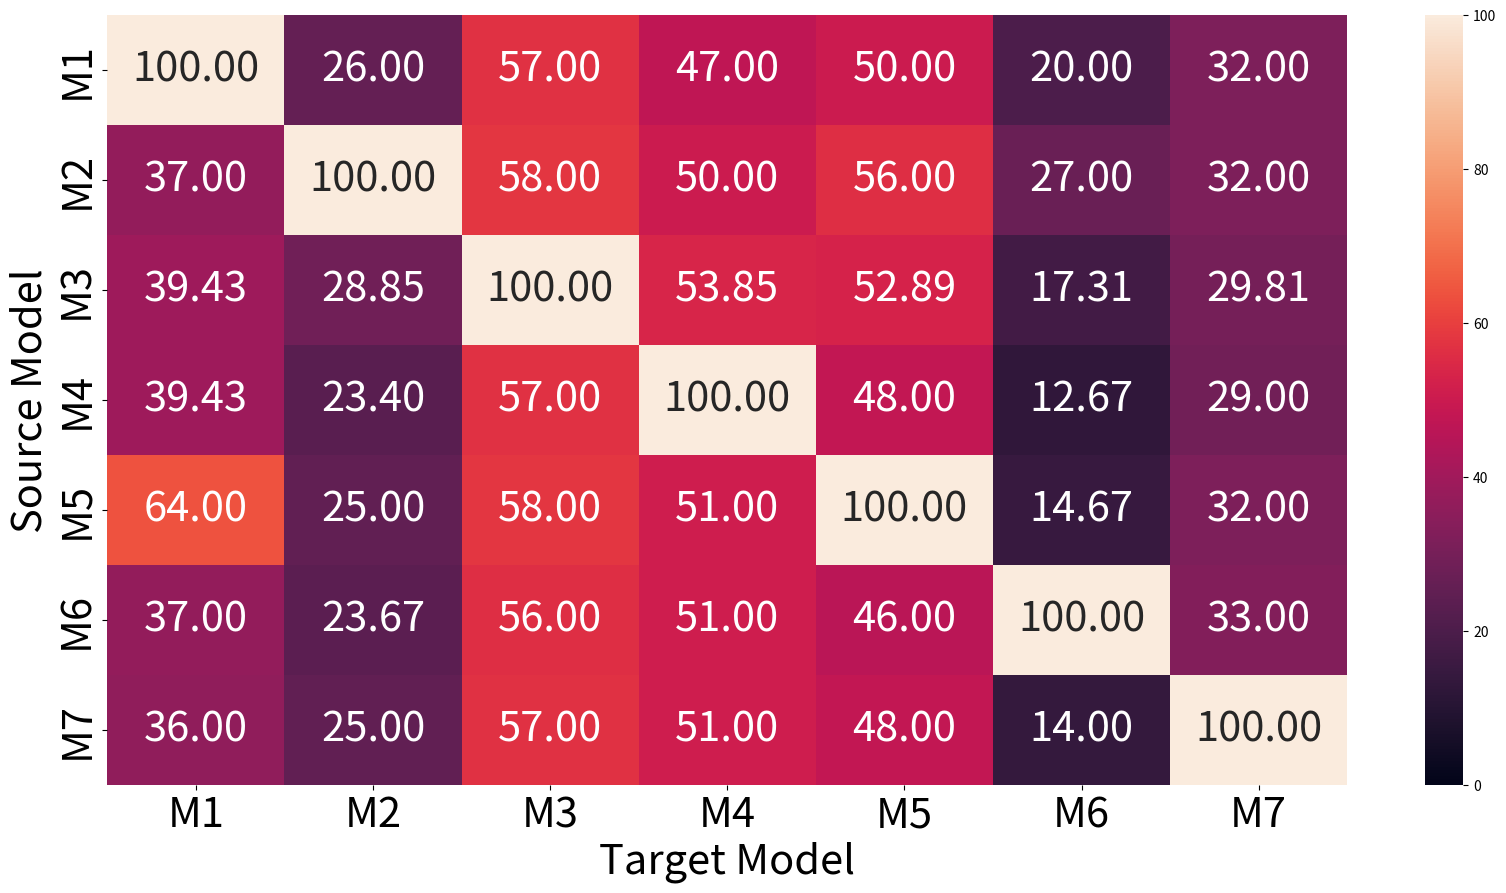

This figure's Python source:
import numpy as np 
import seaborn as sb 
import matplotlib.pyplot as plt
data = np.array([[100,74,43,53,50,80,68],[63,100,42,50,44,73,68],[60.57,71.15,100,46.15,47.11,82.69,70.19],
[60.57,76.60,43,100,52,87.33,71],[36,75,42,49,100,85.33,68],
	[63,76.33,44,49,54,100,67],[64,75,43,49,52,86,100]])
Temp=np.ones((7,7))*100	
data=Temp-data
data[np.diag_indices_from(data)]=100	
heat_map = sb.heatmap(data,annot=True, fmt=".2f",vmin=0, vmax=100,annot_kws={"size": 30})
Size=30
heat_map.set_xticklabels(['M1','M2','M3','M4','M5','M6','M7'],size=Size)
heat_map.set_yticklabels(['M1','M2','M3','M4','M5','M6','M7'],size=Size)
plt.ylabel('Source Model',size=Size)
plt.xlabel('Target Model',size=Size)
figure = plt.gcf()  # get current figure
figure.set_size_inches(20,10) # set figure's size manually to your full screen (32x18)
plt.savefig('PGD_HM_Us8K.pdf', bbox_inches='tight')
plt.show()
